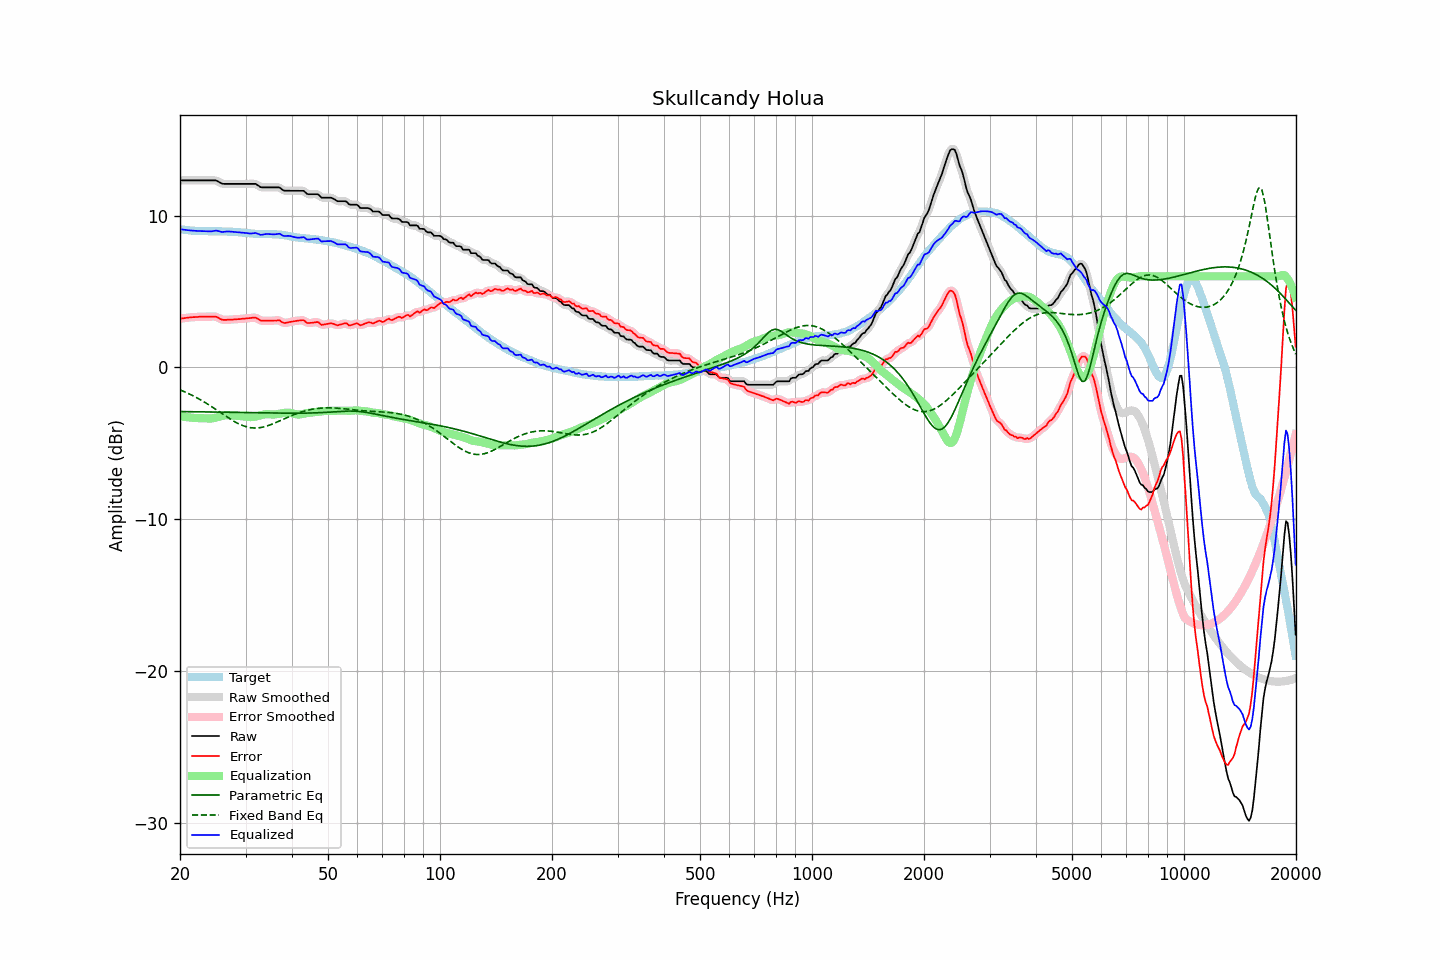

The file beside this chart, header and first rows:
frequency, raw, error, smoothed, error_smoothed, equalization, parametric_eq, fixed_band_eq, equalized_raw, equalized_smoothed, target
20.00, 12.31, 3.21, 12.31, 3.21, -3.21, -2.90, -1.47, 9.11, 9.11, 9.11
20.20, 12.31, 3.23, 12.31, 3.22, -3.22, -2.90, -1.52, 9.09, 9.09, 9.09
20.40, 12.31, 3.24, 12.31, 3.24, -3.24, -2.90, -1.56, 9.07, 9.07, 9.07
20.61, 12.31, 3.25, 12.31, 3.25, -3.25, -2.90, -1.61, 9.06, 9.06, 9.06
20.81, 12.31, 3.27, 12.31, 3.27, -3.27, -2.90, -1.65, 9.04, 9.04, 9.04
21.02, 12.31, 3.28, 12.31, 3.28, -3.28, -2.91, -1.70, 9.03, 9.03, 9.03
21.23, 12.31, 3.29, 12.31, 3.29, -3.29, -2.91, -1.75, 9.02, 9.02, 9.02
21.44, 12.31, 3.30, 12.31, 3.30, -3.30, -2.91, -1.80, 9.01, 9.01, 9.01
21.66, 12.31, 3.31, 12.31, 3.31, -3.31, -2.91, -1.85, 9.00, 9.00, 9.00
21.87, 12.31, 3.31, 12.31, 3.32, -3.32, -2.91, -1.91, 8.99, 8.99, 9.00
22.09, 12.31, 3.33, 12.31, 3.32, -3.32, -2.91, -1.96, 8.99, 8.99, 8.99
22.31, 12.31, 3.33, 12.31, 3.33, -3.33, -2.91, -2.02, 8.98, 8.98, 8.99
22.54, 12.31, 3.34, 12.31, 3.34, -3.33, -2.92, -2.08, 8.98, 8.98, 8.97
22.76, 12.31, 3.34, 12.31, 3.34, -3.34, -2.92, -2.14, 8.98, 8.98, 8.97
22.99, 12.31, 3.34, 12.31, 3.34, -3.34, -2.92, -2.20, 8.97, 8.97, 8.97
23.22, 12.31, 3.34, 12.31, 3.34, -3.34, -2.92, -2.27, 8.97, 8.97, 8.97
23.45, 12.31, 3.34, 12.31, 3.34, -3.35, -2.92, -2.33, 8.97, 8.97, 8.97
23.69, 12.31, 3.34, 12.31, 3.34, -3.35, -2.92, -2.40, 8.96, 8.96, 8.97
23.92, 12.31, 3.35, 12.31, 3.35, -3.36, -2.93, -2.46, 8.96, 8.96, 8.97
24.16, 12.31, 3.35, 12.31, 3.35, -3.36, -2.93, -2.53, 8.96, 8.96, 8.97
24.40, 12.31, 3.35, 12.32, 3.35, -3.35, -2.93, -2.60, 8.96, 8.97, 8.96
24.65, 12.31, 3.35, 12.32, 3.35, -3.33, -2.93, -2.67, 8.98, 8.98, 8.96
24.89, 12.31, 3.35, 12.30, 3.34, -3.31, -2.93, -2.74, 9.00, 9.00, 8.96
25.14, 12.28, 3.32, 12.27, 3.31, -3.28, -2.93, -2.81, 9.00, 8.99, 8.96
25.39, 12.22, 3.25, 12.22, 3.26, -3.25, -2.94, -2.88, 8.97, 8.97, 8.97
25.65, 12.16, 3.20, 12.16, 3.20, -3.22, -2.94, -2.96, 8.94, 8.94, 8.97
25.91, 12.10, 3.15, 12.11, 3.16, -3.19, -2.94, -3.03, 8.91, 8.92, 8.95
26.16, 12.08, 3.13, 12.09, 3.13, -3.16, -2.94, -3.10, 8.92, 8.92, 8.95
26.43, 12.08, 3.13, 12.08, 3.13, -3.14, -2.94, -3.17, 8.94, 8.93, 8.95
26.69, 12.08, 3.13, 12.08, 3.14, -3.13, -2.94, -3.24, 8.95, 8.95, 8.95
26.96, 12.08, 3.15, 12.08, 3.14, -3.13, -2.95, -3.31, 8.95, 8.95, 8.94
27.23, 12.08, 3.15, 12.08, 3.15, -3.14, -2.95, -3.38, 8.95, 8.95, 8.93
27.50, 12.08, 3.15, 12.08, 3.15, -3.15, -2.95, -3.44, 8.94, 8.94, 8.93
27.77, 12.08, 3.15, 12.08, 3.16, -3.16, -2.95, -3.51, 8.93, 8.93, 8.93
28.05, 12.08, 3.17, 12.08, 3.16, -3.16, -2.95, -3.57, 8.92, 8.92, 8.92
28.33, 12.08, 3.17, 12.08, 3.17, -3.17, -2.96, -3.63, 8.91, 8.91, 8.91
28.62, 12.08, 3.18, 12.08, 3.18, -3.18, -2.96, -3.68, 8.90, 8.90, 8.90
28.90, 12.08, 3.18, 12.08, 3.19, -3.19, -2.96, -3.73, 8.89, 8.89, 8.90
29.19, 12.08, 3.20, 12.08, 3.20, -3.20, -2.96, -3.78, 8.89, 8.89, 8.88
29.48, 12.08, 3.21, 12.08, 3.21, -3.21, -2.96, -3.82, 8.88, 8.88, 8.87
29.78, 12.08, 3.21, 12.08, 3.22, -3.22, -2.97, -3.86, 8.86, 8.86, 8.87
30.08, 12.08, 3.23, 12.08, 3.23, -3.23, -2.97, -3.89, 8.85, 8.85, 8.86
30.38, 12.08, 3.24, 12.08, 3.24, -3.25, -2.97, -3.92, 8.83, 8.83, 8.84
30.68, 12.08, 3.24, 12.08, 3.25, -3.26, -2.97, -3.94, 8.82, 8.82, 8.84
30.99, 12.08, 3.26, 12.08, 3.26, -3.27, -2.97, -3.96, 8.82, 8.82, 8.83
31.30, 12.08, 3.27, 12.09, 3.27, -3.26, -2.98, -3.97, 8.82, 8.83, 8.81
31.61, 12.08, 3.27, 12.09, 3.28, -3.25, -2.98, -3.98, 8.83, 8.84, 8.81
31.93, 12.08, 3.29, 12.07, 3.27, -3.23, -2.98, -3.98, 8.85, 8.84, 8.79
32.24, 12.02, 3.23, 12.02, 3.23, -3.20, -2.98, -3.98, 8.82, 8.81, 8.79
32.57, 11.95, 3.17, 11.95, 3.17, -3.18, -2.98, -3.97, 8.78, 8.78, 8.78
32.89, 11.87, 3.09, 11.89, 3.11, -3.15, -2.98, -3.95, 8.73, 8.74, 8.78
33.22, 11.85, 3.08, 11.86, 3.08, -3.12, -2.99, -3.93, 8.73, 8.74, 8.78
33.55, 11.85, 3.08, 11.85, 3.07, -3.09, -2.99, -3.91, 8.76, 8.75, 8.77
33.89, 11.85, 3.08, 11.85, 3.08, -3.08, -2.99, -3.88, 8.78, 8.77, 8.78
34.23, 11.85, 3.08, 11.85, 3.08, -3.07, -2.99, -3.85, 8.79, 8.79, 8.77
34.57, 11.85, 3.08, 11.85, 3.08, -3.07, -2.99, -3.82, 8.78, 8.78, 8.77
34.92, 11.85, 3.07, 11.85, 3.08, -3.08, -3.00, -3.78, 8.77, 8.77, 8.78
35.27, 11.85, 3.08, 11.85, 3.08, -3.09, -3.00, -3.74, 8.76, 8.76, 8.77
35.62, 11.85, 3.09, 11.85, 3.08, -3.10, -3.00, -3.70, 8.76, 8.76, 8.77
35.97, 11.85, 3.09, 11.85, 3.09, -3.09, -3.00, -3.65, 8.76, 8.76, 8.76
... 635 more rows
